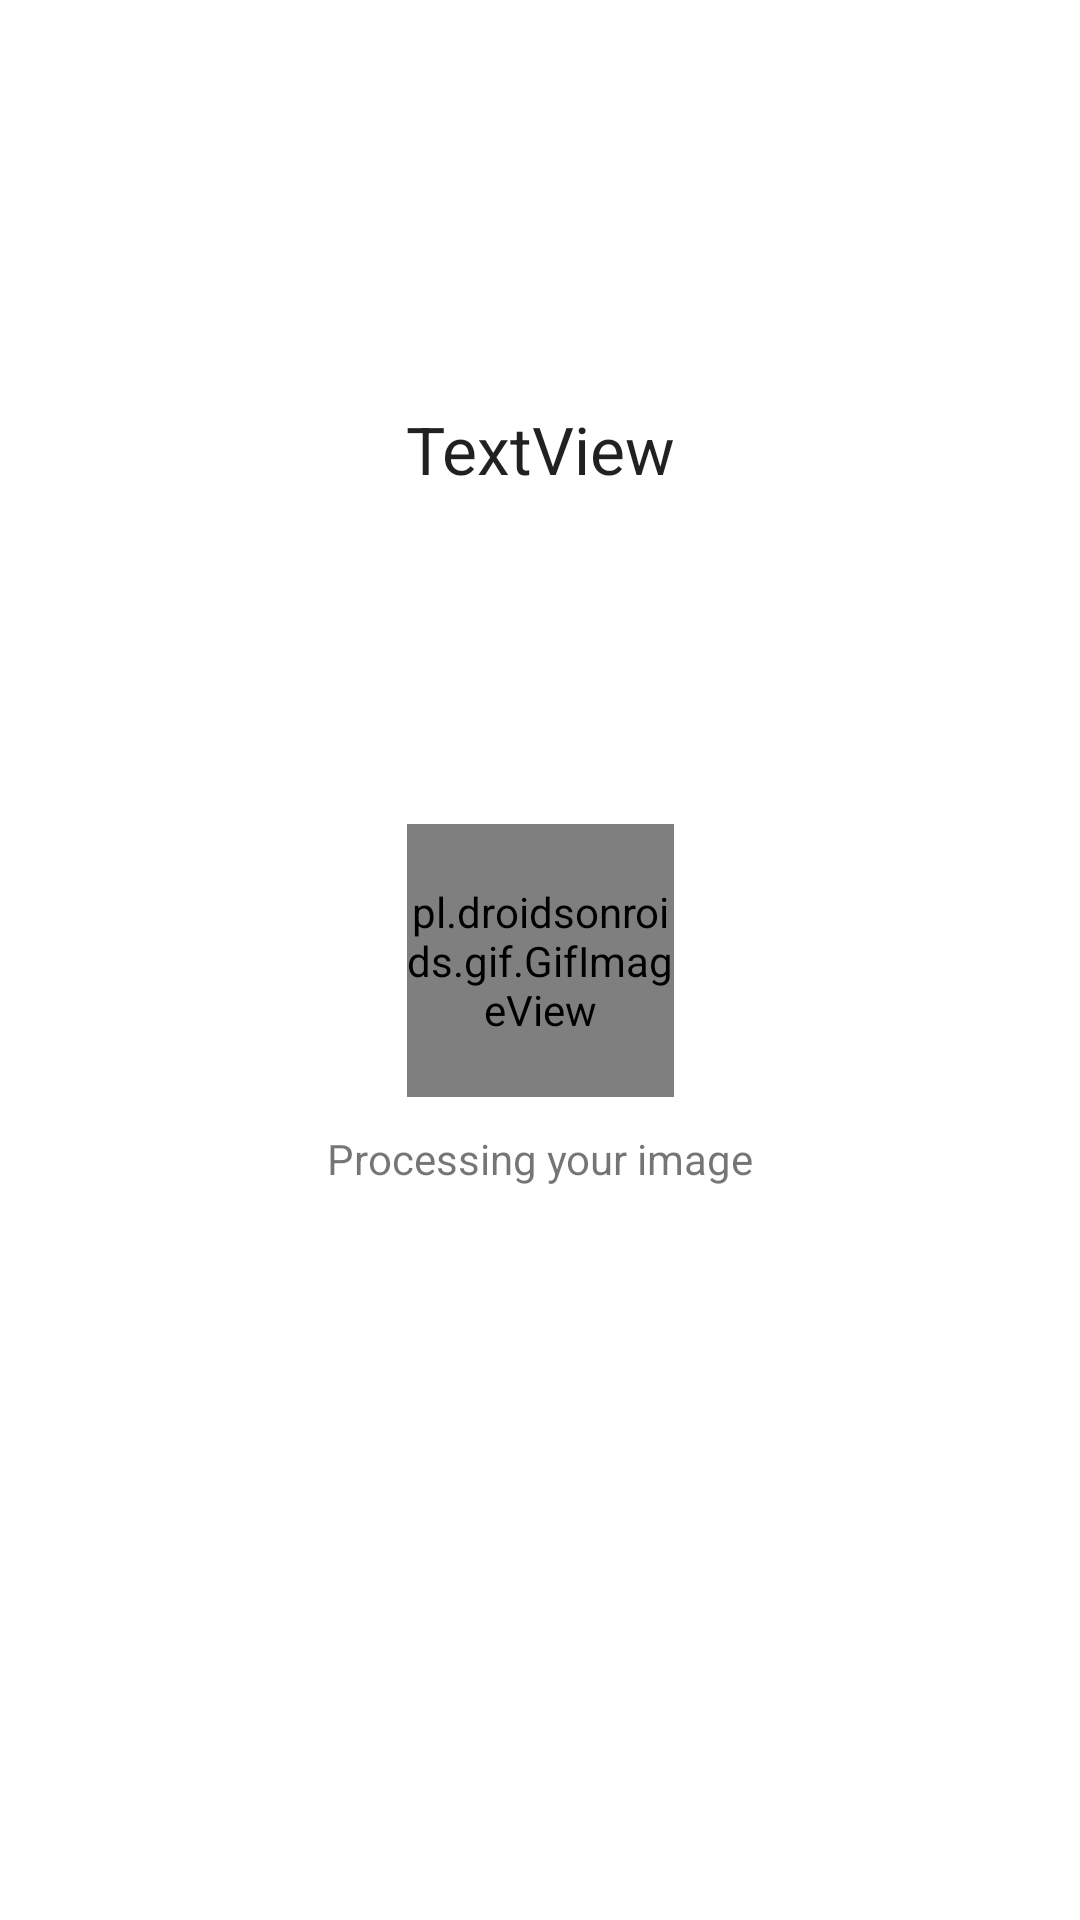

Produce the Android XML layout that renders to this screen, including the resource entries it uses.
<!-- AndroidManifest.xml: application theme Theme.INFS3605WasteApplicationT13A_04 -->
<!-- res/layout/activity_loading_screen.xml -->
<?xml version="1.0" encoding="utf-8"?>
<androidx.constraintlayout.widget.ConstraintLayout xmlns:android="http://schemas.android.com/apk/res/android"
    xmlns:app="http://schemas.android.com/apk/res-auto"
    xmlns:tools="http://schemas.android.com/tools"
    android:id="@+id/loadingActivity"
    android:layout_width="match_parent"
    android:layout_height="match_parent">

    <TextView
        android:id="@+id/loadingText"
        android:layout_width="wrap_content"
        android:layout_height="wrap_content"
        android:layout_marginStart="134dp"
        android:layout_marginTop="10dp"
        android:layout_marginEnd="134dp"
        android:layout_marginBottom="290dp"
        android:text="Processing your image"
        app:layout_constraintBottom_toBottomOf="parent"
        app:layout_constraintEnd_toEndOf="parent"
        app:layout_constraintStart_toStartOf="parent"
        app:layout_constraintTop_toBottomOf="@+id/loadingGif" />

    <pl.droidsonroids.gif.GifImageView
        android:id="@+id/loadingGif"
        android:layout_width="89dp"
        android:layout_height="91dp"
        android:layout_marginStart="161dp"
        android:layout_marginTop="320dp"
        android:layout_marginEnd="161dp"
        android:layout_marginBottom="1dp"
        app:layout_constraintBottom_toTopOf="@+id/loadingText"
        app:layout_constraintEnd_toEndOf="parent"
        app:layout_constraintStart_toStartOf="parent"
        app:layout_constraintTop_toTopOf="parent"
        android:src="@drawable/loading_gif" />

    <TextView
        android:id="@+id/RecycleFact"
        android:layout_width="wrap_content"
        android:layout_height="wrap_content"
        android:layout_marginStart="45dp"
        android:layout_marginTop="120dp"
        android:layout_marginEnd="45dp"
        android:gravity="center"
        android:text="TextView"
        android:padding="15dp"
        android:textAppearance="@style/TextAppearance.AppCompat.Large"
        app:layout_constraintEnd_toEndOf="parent"
        app:layout_constraintStart_toStartOf="parent"
        app:layout_constraintTop_toTopOf="parent" />
</androidx.constraintlayout.widget.ConstraintLayout>
<!-- resources referenced by this layout -->
<resources>
  <!-- drawable loading_gif: gif bitmap (drawable, 71651 bytes) -->
  <style name="Theme.INFS3605WasteApplicationT13A_04" parent="Theme.MaterialComponents.DayNight.DarkActionBar">
          
          <item name="colorPrimary">@color/blue</item>
          <item name="colorPrimaryVariant">@color/dark_blue</item>
          <item name="colorOnPrimary">@color/black</item>
          
          <item name="colorSecondary">@color/red</item>
          <item name="colorSecondaryVariant">@color/red</item>
          <item name="colorOnSecondary">@color/white</item>
          
          <item name="android:statusBarColor">?attr/colorPrimaryVariant</item>
          
      </style>
  <color name="blue">#00A5CF</color>
  <color name="black">#FF000000</color>
  <color name="red">#F26F70</color>
  <color name="white">#FFFFFFFF</color>
</resources>
